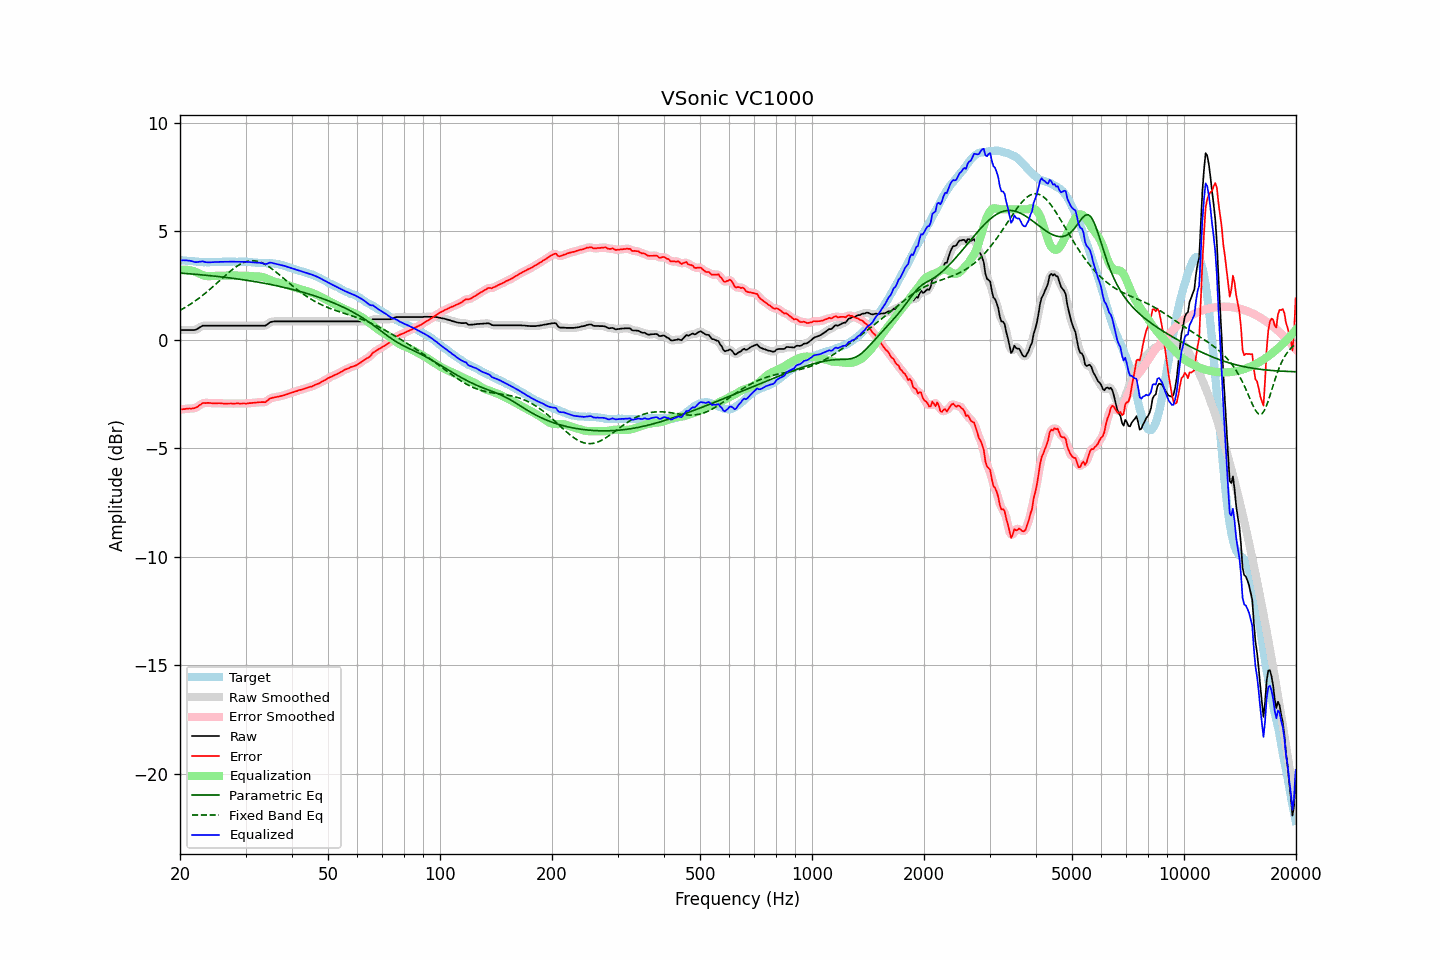

Data behind this chart, as committed beside it:
frequency, raw, error, smoothed, error_smoothed, equalization, parametric_eq, fixed_band_eq, equalized_raw, equalized_smoothed, target
20.00, 0.44, -3.23, 0.44, -3.23, 3.20, 3.06, 1.34, 3.64, 3.64, 3.66
20.20, 0.44, -3.22, 0.44, -3.22, 3.21, 3.06, 1.38, 3.65, 3.65, 3.65
20.40, 0.44, -3.21, 0.44, -3.21, 3.22, 3.05, 1.42, 3.65, 3.65, 3.64
20.61, 0.44, -3.21, 0.44, -3.20, 3.22, 3.05, 1.47, 3.65, 3.65, 3.64
20.81, 0.44, -3.19, 0.44, -3.19, 3.21, 3.04, 1.51, 3.65, 3.65, 3.62
21.02, 0.44, -3.19, 0.44, -3.18, 3.21, 3.03, 1.56, 3.64, 3.64, 3.62
21.23, 0.44, -3.18, 0.44, -3.18, 3.19, 3.03, 1.60, 3.63, 3.63, 3.61
21.44, 0.44, -3.18, 0.44, -3.18, 3.18, 3.02, 1.65, 3.62, 3.61, 3.62
21.66, 0.44, -3.17, 0.43, -3.18, 3.16, 3.02, 1.70, 3.60, 3.60, 3.61
21.87, 0.44, -3.16, 0.44, -3.16, 3.14, 3.01, 1.75, 3.58, 3.58, 3.60
22.09, 0.46, -3.13, 0.46, -3.13, 3.11, 3.00, 1.81, 3.57, 3.57, 3.59
22.31, 0.50, -3.09, 0.50, -3.09, 3.07, 3.00, 1.86, 3.57, 3.57, 3.59
22.54, 0.55, -3.03, 0.55, -3.04, 3.04, 2.99, 1.92, 3.58, 3.58, 3.58
22.76, 0.59, -2.99, 0.59, -2.98, 3.00, 2.98, 1.97, 3.59, 3.60, 3.58
22.99, 0.64, -2.93, 0.62, -2.95, 2.97, 2.98, 2.03, 3.61, 3.60, 3.57
23.22, 0.64, -2.92, 0.64, -2.93, 2.95, 2.97, 2.09, 3.58, 3.59, 3.56
23.45, 0.64, -2.93, 0.64, -2.92, 2.93, 2.96, 2.15, 3.57, 3.57, 3.57
23.69, 0.64, -2.92, 0.64, -2.92, 2.92, 2.96, 2.21, 3.56, 3.56, 3.56
23.92, 0.64, -2.92, 0.64, -2.92, 2.92, 2.95, 2.28, 3.56, 3.56, 3.56
24.16, 0.64, -2.93, 0.64, -2.93, 2.92, 2.94, 2.34, 3.56, 3.56, 3.57
24.40, 0.64, -2.94, 0.64, -2.93, 2.93, 2.93, 2.40, 3.56, 3.56, 3.58
24.65, 0.64, -2.94, 0.64, -2.94, 2.93, 2.93, 2.47, 3.57, 3.57, 3.57
24.89, 0.64, -2.94, 0.64, -2.94, 2.93, 2.92, 2.54, 3.57, 3.57, 3.57
25.14, 0.64, -2.94, 0.64, -2.93, 2.94, 2.91, 2.60, 3.58, 3.58, 3.57
25.39, 0.64, -2.93, 0.64, -2.93, 2.94, 2.90, 2.67, 3.58, 3.58, 3.57
25.65, 0.64, -2.93, 0.64, -2.94, 2.94, 2.89, 2.74, 3.58, 3.58, 3.57
25.91, 0.64, -2.94, 0.64, -2.94, 2.94, 2.88, 2.81, 3.58, 3.58, 3.58
26.16, 0.64, -2.95, 0.64, -2.95, 2.94, 2.88, 2.87, 3.58, 3.58, 3.59
26.43, 0.64, -2.95, 0.64, -2.95, 2.95, 2.87, 2.94, 3.58, 3.58, 3.59
26.69, 0.64, -2.95, 0.64, -2.95, 2.95, 2.86, 3.00, 3.59, 3.59, 3.59
26.96, 0.64, -2.95, 0.64, -2.95, 2.95, 2.85, 3.07, 3.59, 3.59, 3.59
27.23, 0.64, -2.95, 0.64, -2.95, 2.95, 2.84, 3.13, 3.59, 3.59, 3.59
27.50, 0.64, -2.95, 0.64, -2.95, 2.95, 2.83, 3.19, 3.59, 3.59, 3.58
27.77, 0.64, -2.96, 0.64, -2.95, 2.95, 2.82, 3.25, 3.59, 3.59, 3.59
28.05, 0.64, -2.95, 0.64, -2.95, 2.95, 2.81, 3.30, 3.59, 3.59, 3.59
28.33, 0.64, -2.94, 0.64, -2.95, 2.95, 2.80, 3.36, 3.59, 3.59, 3.58
28.62, 0.64, -2.94, 0.64, -2.95, 2.95, 2.79, 3.41, 3.59, 3.59, 3.58
28.90, 0.64, -2.95, 0.64, -2.95, 2.95, 2.78, 3.45, 3.59, 3.59, 3.59
29.19, 0.64, -2.95, 0.64, -2.95, 2.95, 2.77, 3.49, 3.59, 3.59, 3.59
29.48, 0.64, -2.95, 0.64, -2.95, 2.95, 2.76, 3.53, 3.59, 3.59, 3.59
29.78, 0.64, -2.95, 0.64, -2.95, 2.95, 2.75, 3.56, 3.58, 3.58, 3.58
30.08, 0.64, -2.95, 0.64, -2.95, 2.94, 2.74, 3.58, 3.58, 3.58, 3.59
30.38, 0.64, -2.94, 0.64, -2.94, 2.94, 2.72, 3.60, 3.58, 3.58, 3.58
30.68, 0.64, -2.93, 0.64, -2.94, 2.93, 2.71, 3.62, 3.57, 3.57, 3.57
30.99, 0.64, -2.93, 0.64, -2.93, 2.93, 2.70, 3.63, 3.57, 3.57, 3.57
31.30, 0.64, -2.92, 0.64, -2.92, 2.92, 2.69, 3.63, 3.56, 3.56, 3.56
31.61, 0.64, -2.92, 0.64, -2.91, 2.91, 2.68, 3.63, 3.55, 3.55, 3.55
31.93, 0.64, -2.90, 0.64, -2.91, 2.91, 2.66, 3.62, 3.55, 3.55, 3.54
32.24, 0.64, -2.90, 0.64, -2.90, 2.91, 2.65, 3.61, 3.54, 3.54, 3.54
32.57, 0.64, -2.89, 0.64, -2.89, 2.90, 2.64, 3.59, 3.54, 3.54, 3.53
32.89, 0.64, -2.89, 0.64, -2.89, 2.90, 2.63, 3.56, 3.53, 3.53, 3.52
33.22, 0.64, -2.88, 0.63, -2.89, 2.88, 2.61, 3.53, 3.52, 3.52, 3.52
33.55, 0.64, -2.88, 0.63, -2.89, 2.86, 2.60, 3.50, 3.50, 3.50, 3.52
33.89, 0.64, -2.89, 0.65, -2.87, 2.84, 2.58, 3.46, 3.48, 3.49, 3.53
34.23, 0.68, -2.84, 0.69, -2.83, 2.81, 2.57, 3.42, 3.49, 3.50, 3.51
34.57, 0.74, -2.77, 0.74, -2.78, 2.78, 2.56, 3.37, 3.52, 3.52, 3.51
34.92, 0.80, -2.71, 0.78, -2.73, 2.75, 2.54, 3.32, 3.55, 3.54, 3.51
35.27, 0.82, -2.70, 0.82, -2.69, 2.72, 2.53, 3.27, 3.54, 3.54, 3.52
35.62, 0.83, -2.67, 0.83, -2.67, 2.69, 2.51, 3.21, 3.52, 3.52, 3.50
35.97, 0.84, -2.66, 0.84, -2.66, 2.66, 2.50, 3.15, 3.50, 3.50, 3.50
... 635 more rows
